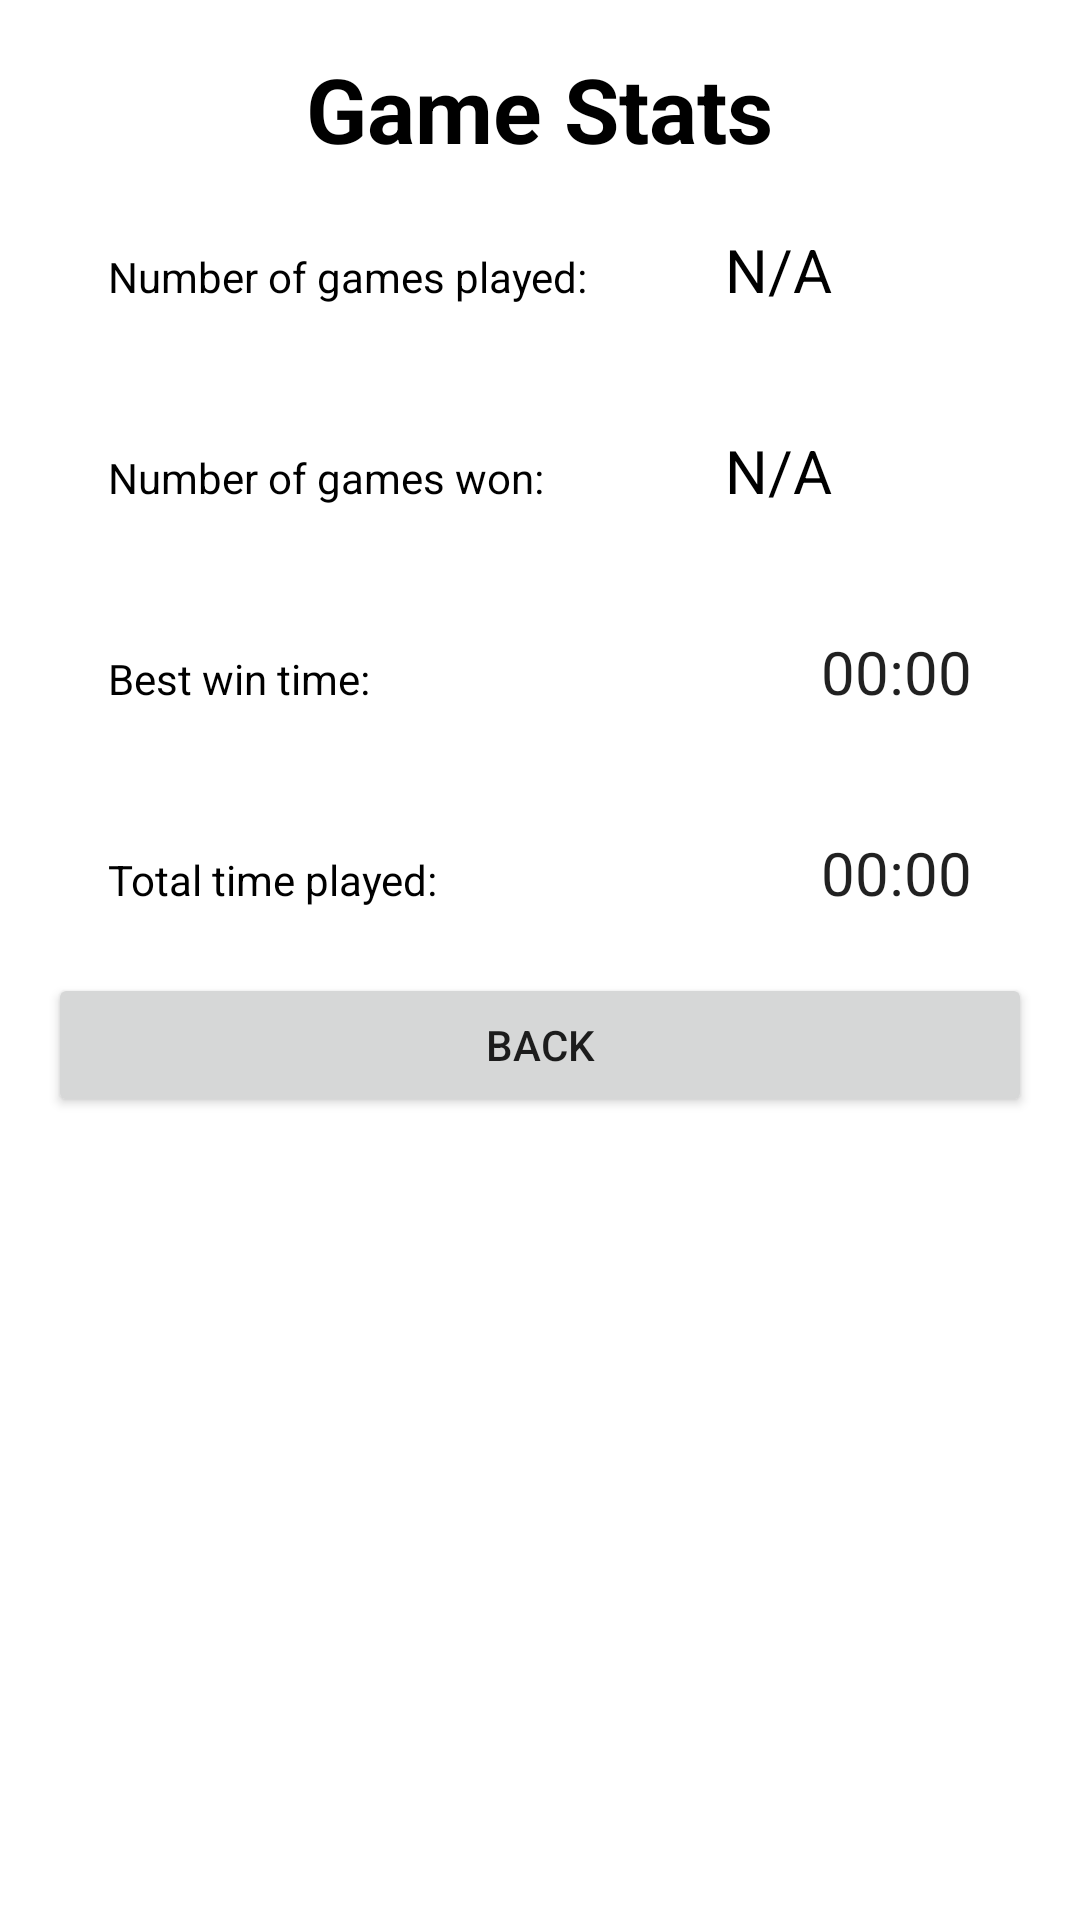

Produce the Android XML layout that renders to this screen, including the resource entries it uses.
<!-- AndroidManifest.xml: application theme Theme.Mastermind -->
<!-- res/layout/activity_stats.xml -->
<?xml version="1.0" encoding="utf-8"?>
<RelativeLayout xmlns:android="http://schemas.android.com/apk/res/android"
    xmlns:app="http://schemas.android.com/apk/res-auto"
    xmlns:tools="http://schemas.android.com/tools"
    android:layout_width="match_parent"
    android:layout_height="match_parent"
    tools:context=".StatsActivity">
    <LinearLayout
        android:id="@+id/PlayRowsLinearLayout"
        android:layout_width="match_parent"
        android:layout_height="match_parent"
        android:padding="16dp"
        android:orientation="vertical">
        <TextView
            android:layout_width="wrap_content"
            android:layout_height="wrap_content"
            android:layout_gravity="center_vertical|center_horizontal"
            android:text="Game Stats"
            android:textColor="?colorTextPrimary"
            android:textSize="30sp"
            android:textStyle="bold" />
        <LinearLayout
            android:layout_width="match_parent"
            android:layout_height="wrap_content"
            android:orientation="horizontal"
            android:padding="20dp">
            <TextView
                android:layout_height="wrap_content"
                android:layout_width="0dp"
                android:layout_weight="1"
                android:textColor="?colorTextPrimary"
                android:text="Number of games played:" />
            <TextView
                android:id="@+id/NumGames"
                android:layout_height="wrap_content"
                android:layout_width="0dp"
                android:layout_weight="0.4"
                android:textColor="?colorTextPrimary"
                android:textSize="20sp"
                android:text="N/A" />
        </LinearLayout>
        <LinearLayout
            android:layout_width="match_parent"
            android:layout_height="wrap_content"
            android:orientation="horizontal"
            android:padding="20dp">
            <TextView
                android:layout_height="wrap_content"
                android:layout_width="0dp"
                android:layout_weight="1"
                android:textColor="?colorTextPrimary"
                android:text="Number of games won:" />
            <TextView
                android:id="@+id/NumWins"
                android:layout_height="wrap_content"
                android:layout_width="0dp"
                android:layout_weight="0.4"
                android:textColor="?colorTextPrimary"
                android:textSize="20sp"
                android:text="N/A" />
        </LinearLayout>
        <LinearLayout
            android:layout_width="match_parent"
            android:layout_height="wrap_content"
            android:orientation="horizontal"
            android:padding="20dp">
            <TextView
                android:layout_height="wrap_content"
                android:layout_width="0dp"
                android:layout_weight="1"
                android:textColor="?colorTextPrimary"
                android:text="Best win time:" />
            <Chronometer
                android:id="@+id/BestTime"
                android:layout_width="wrap_content"
                android:layout_height="wrap_content"
                android:textSize="20sp"/>
        </LinearLayout>
        <LinearLayout
            android:layout_width="match_parent"
            android:layout_height="wrap_content"
            android:orientation="horizontal"
            android:padding="20dp">
            <TextView
                android:layout_height="wrap_content"
                android:layout_width="0dp"
                android:layout_weight="1"
                android:textColor="?colorTextPrimary"
                android:text="Total time played:" />
            <Chronometer
                android:id="@+id/TotalTime"
                android:layout_width="wrap_content"
                android:layout_height="wrap_content"
                android:textSize="20sp"/>
        </LinearLayout>
        <Button
            android:id="@+id/exit_button"
            android:layout_width="match_parent"
            android:layout_height="wrap_content"
            android:text="back" />
    </LinearLayout>
</RelativeLayout>
<!-- resources referenced by this layout -->
<resources>
  <style name="Theme.Mastermind" parent="Theme.MaterialComponents.DayNight.NoActionBar">
          
          <item name="colorPrimary">@color/purple_500</item>
          <item name="colorPrimaryVariant">@color/purple_700</item>
          <item name="colorOnPrimary">@color/white</item>
          <item name="colorTextPrimary">@color/black</item>
          
          <item name="colorSecondary">@color/teal_200</item>
          <item name="colorSecondaryVariant">@color/teal_700</item>
          <item name="colorOnSecondary">@color/black</item>
          
          <item name="android:statusBarColor">?attr/colorPrimaryVariant</item>
          
      </style>
  <color name="purple_500">#FF6200EE</color>
  <color name="purple_700">#FF3700B3</color>
  <color name="white">#FFFFFFFF</color>
  <color name="black">#FF000000</color>
  <color name="teal_200">#FF03DAC5</color>
  <color name="teal_700">#FF018786</color>
</resources>
